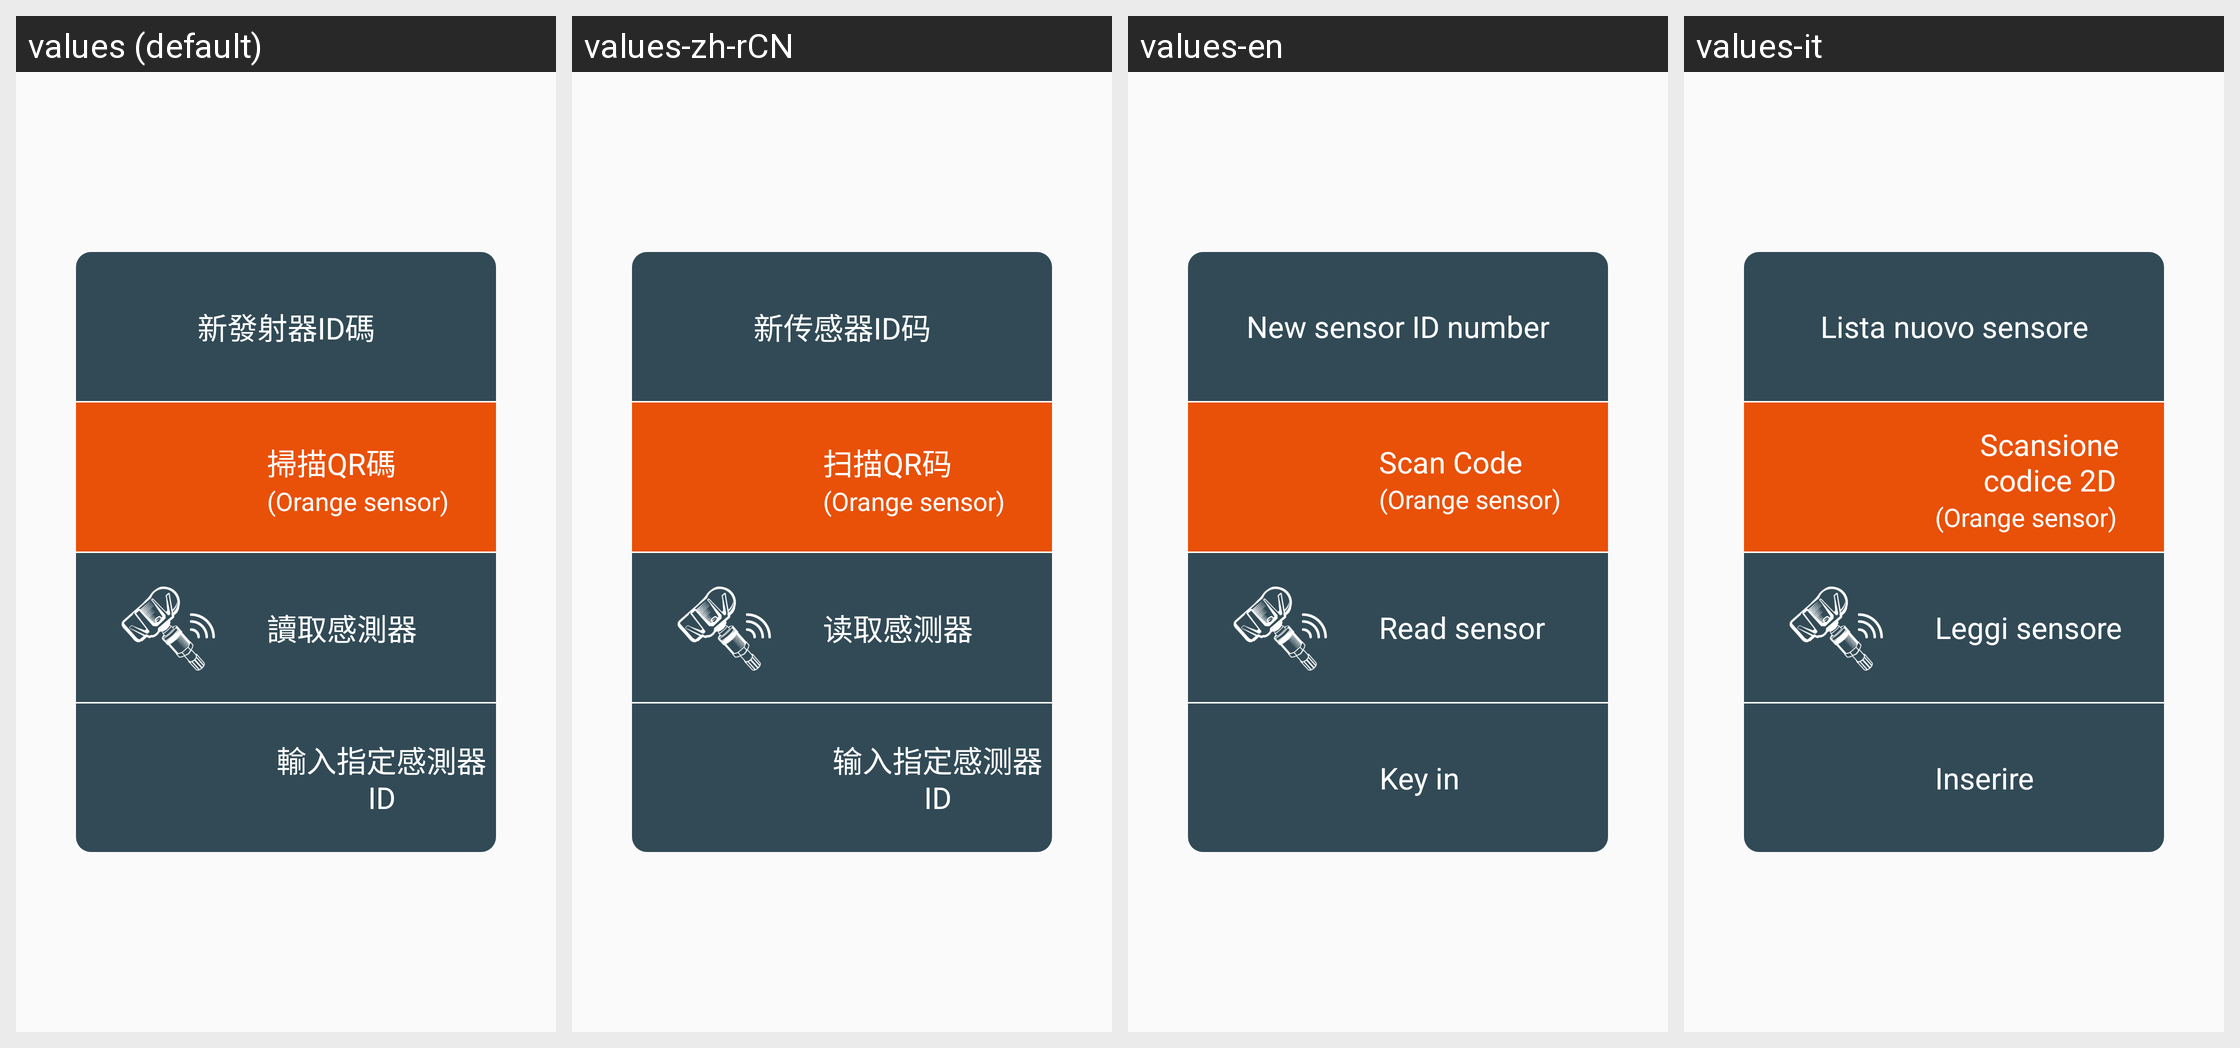

Locale-by-locale string values for the Android screen shown in this grid:
Android screen res/layout/sensor_way_dialog.xml rendered under 4 locales, left to right: values (default), values-zh-rCN, values-en, values-it. Device: Nexus 5 (rendered at 1080×1920; each locale shown at half size, 540×960, under a caption strip naming it); theme AppTheme.
Other locales in the repository, not shown: values-de, values-zh-rTW.
Strings drawn on this screen, with the default value and each locale's value (text and hints the layout hard-codes, and strings that could not be matched under every locale, appear in the picture but are not listed):

app_new_sensor
  values: 新發射器ID碼
  values-zh-rCN: 新传感器ID码
  values-en: New sensor ID number
  values-it: Lista nuovo sensore

Scan_Code
  values: 掃描QR碼
  values-zh-rCN: 扫描QR码
  values-en: Scan Code
  values-it: Scansione codice 2D

app_orange_sensor
  values: (Orange sensor)
  values-zh-rCN: (Orange sensor)
  values-en: (Orange sensor)
  values-it: (Orange sensor)

app_sensor_info_read
  values: 讀取感測器
  values-zh-rCN: 读取感测器
  values-en: Read sensor
  values-it: Leggi sensore

app_key_in
  values: 輸入指定感測器ID
  values-zh-rCN: 输入指定感测器ID
  values-en: Key in
  values-it: Inserire
